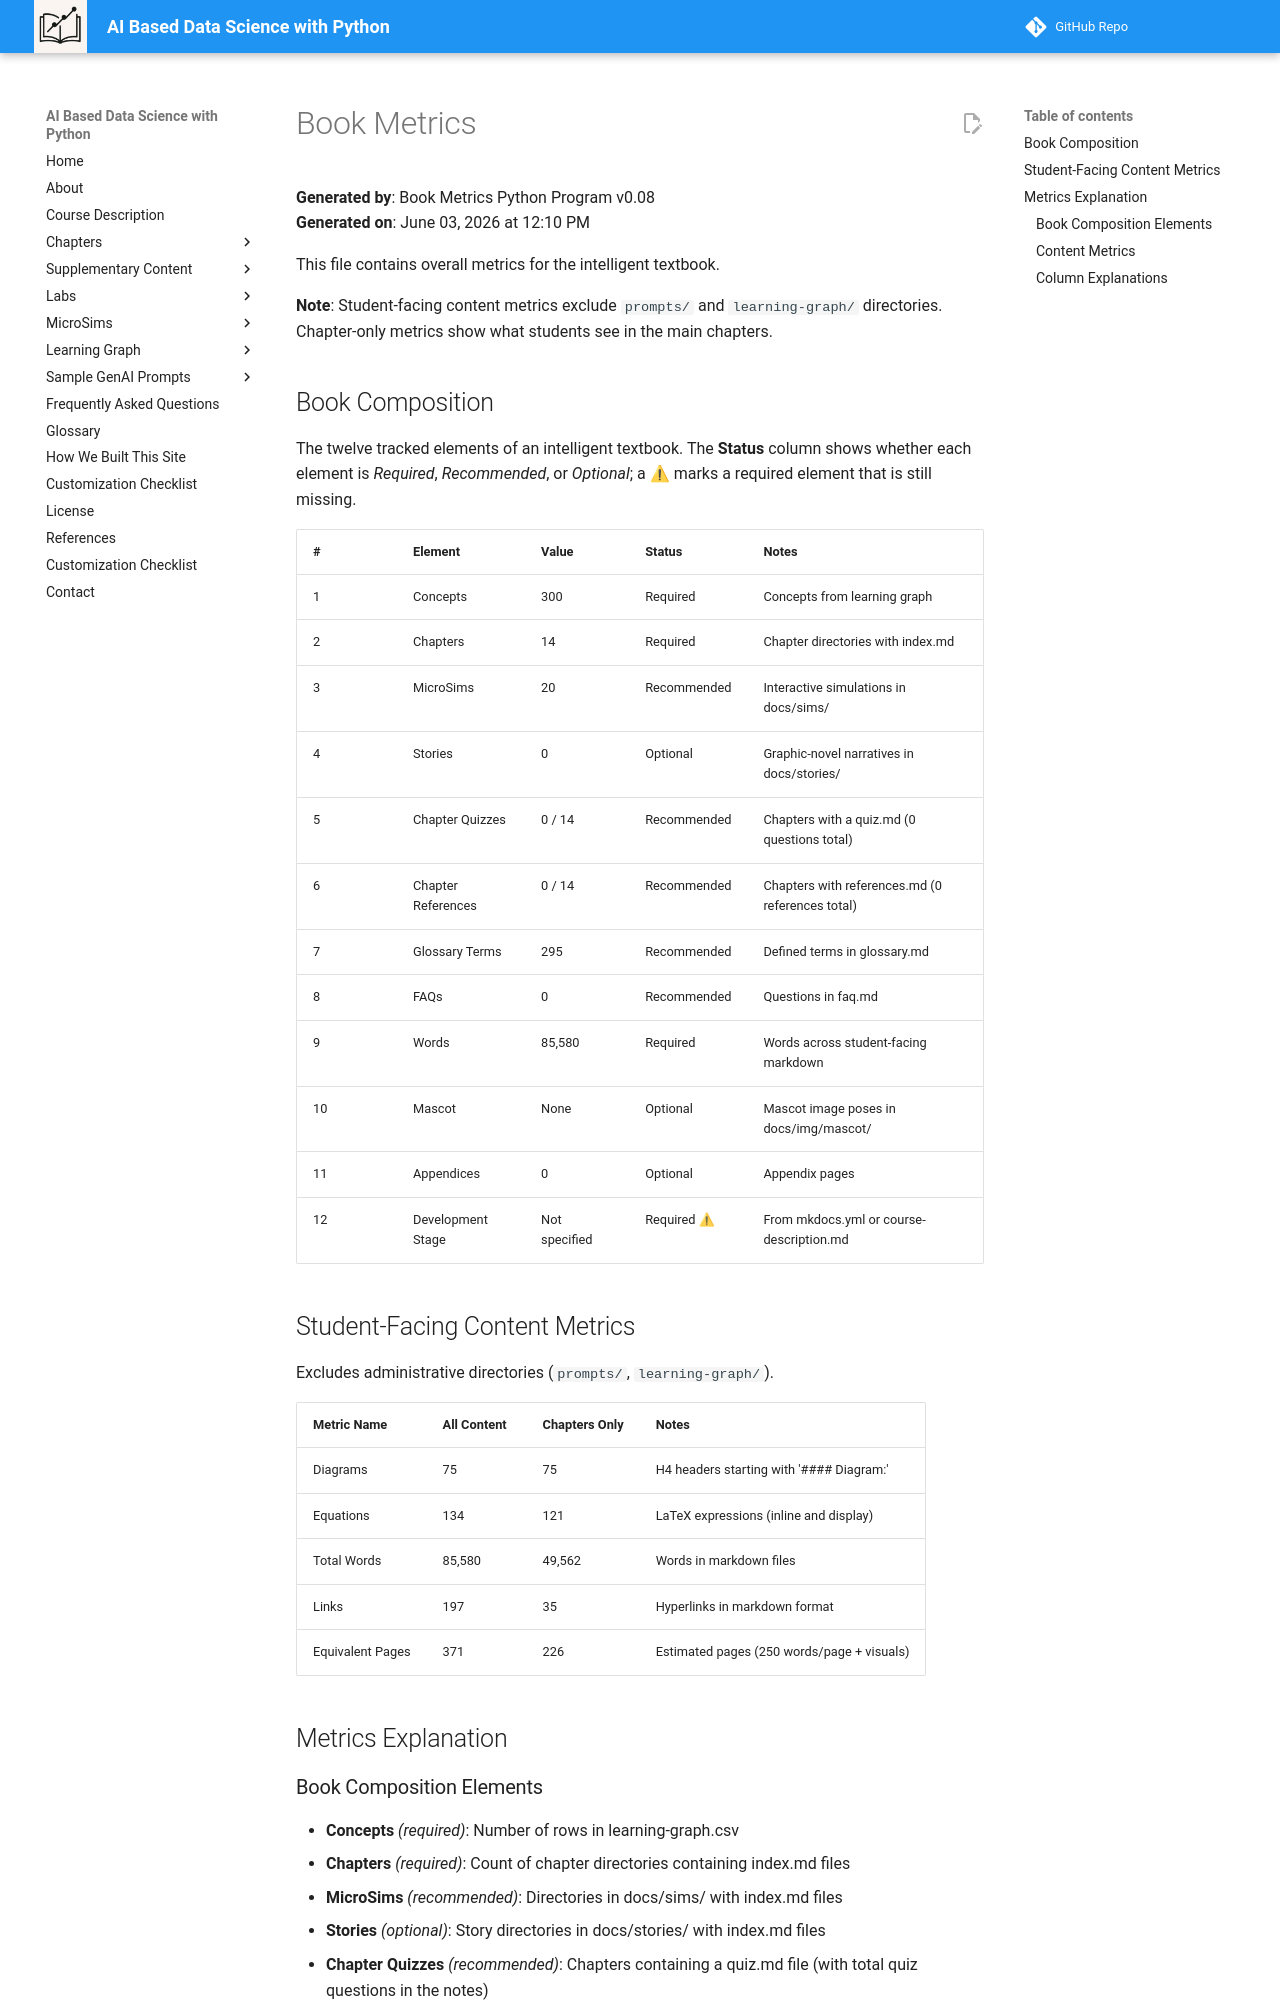

repository: dmccreary/data-science-course · page: learning-graph/book-metrics/index.html · generator: mkdocs

# Book Metrics

**Generated by**: Book Metrics Python Program v0.08  
**Generated on**: June 03, 2026 at 12:10 PM

This file contains overall metrics for the intelligent textbook.

**Note**: Student-facing content metrics exclude `prompts/` and `learning-graph/` directories. Chapter-only metrics show what students see in the main chapters.

## Book Composition

The twelve tracked elements of an intelligent textbook. The **Status** column shows whether each element is *Required*, *Recommended*, or *Optional*; a ⚠ marks a required element that is still missing.

| # | Element | Value | Status | Notes |
|---|---------|-------|--------|-------|
| 1 | Concepts | 300 | Required | Concepts from learning graph |
| 2 | Chapters | 14 | Required | Chapter directories with index.md |
| 3 | MicroSims | 20 | Recommended | Interactive simulations in docs/sims/ |
| 4 | Stories | 0 | Optional | Graphic-novel narratives in docs/stories/ |
| 5 | Chapter Quizzes | 0 / 14 | Recommended | Chapters with a quiz.md (0 questions total) |
| 6 | Chapter References | 0 / 14 | Recommended | Chapters with references.md (0 references total) |
| 7 | Glossary Terms | 295 | Recommended | Defined terms in glossary.md |
| 8 | FAQs | 0 | Recommended | Questions in faq.md |
| 9 | Words | 85,580 | Required | Words across student-facing markdown |
| 10 | Mascot | None | Optional | Mascot image poses in docs/img/mascot/ |
| 11 | Appendices | 0 | Optional | Appendix pages |
| 12 | Development Stage | Not specified | Required ⚠ | From mkdocs.yml or course-description.md |

## Student-Facing Content Metrics

Excludes administrative directories (`prompts/`, `learning-graph/`).

| Metric Name | All Content | Chapters Only | Notes |
|-------------|-------------|---------------|-------|
| Diagrams | 75 | 75 | H4 headers starting with '#### Diagram:' |
| Equations | 134 | 121 | LaTeX expressions (inline and display) |
| Total Words | 85,580 | 49,562 | Words in markdown files |
| Links | 197 | 35 | Hyperlinks in markdown format |
| Equivalent Pages | 371 | 226 | Estimated pages (250 words/page + visuals) |

## Metrics Explanation
